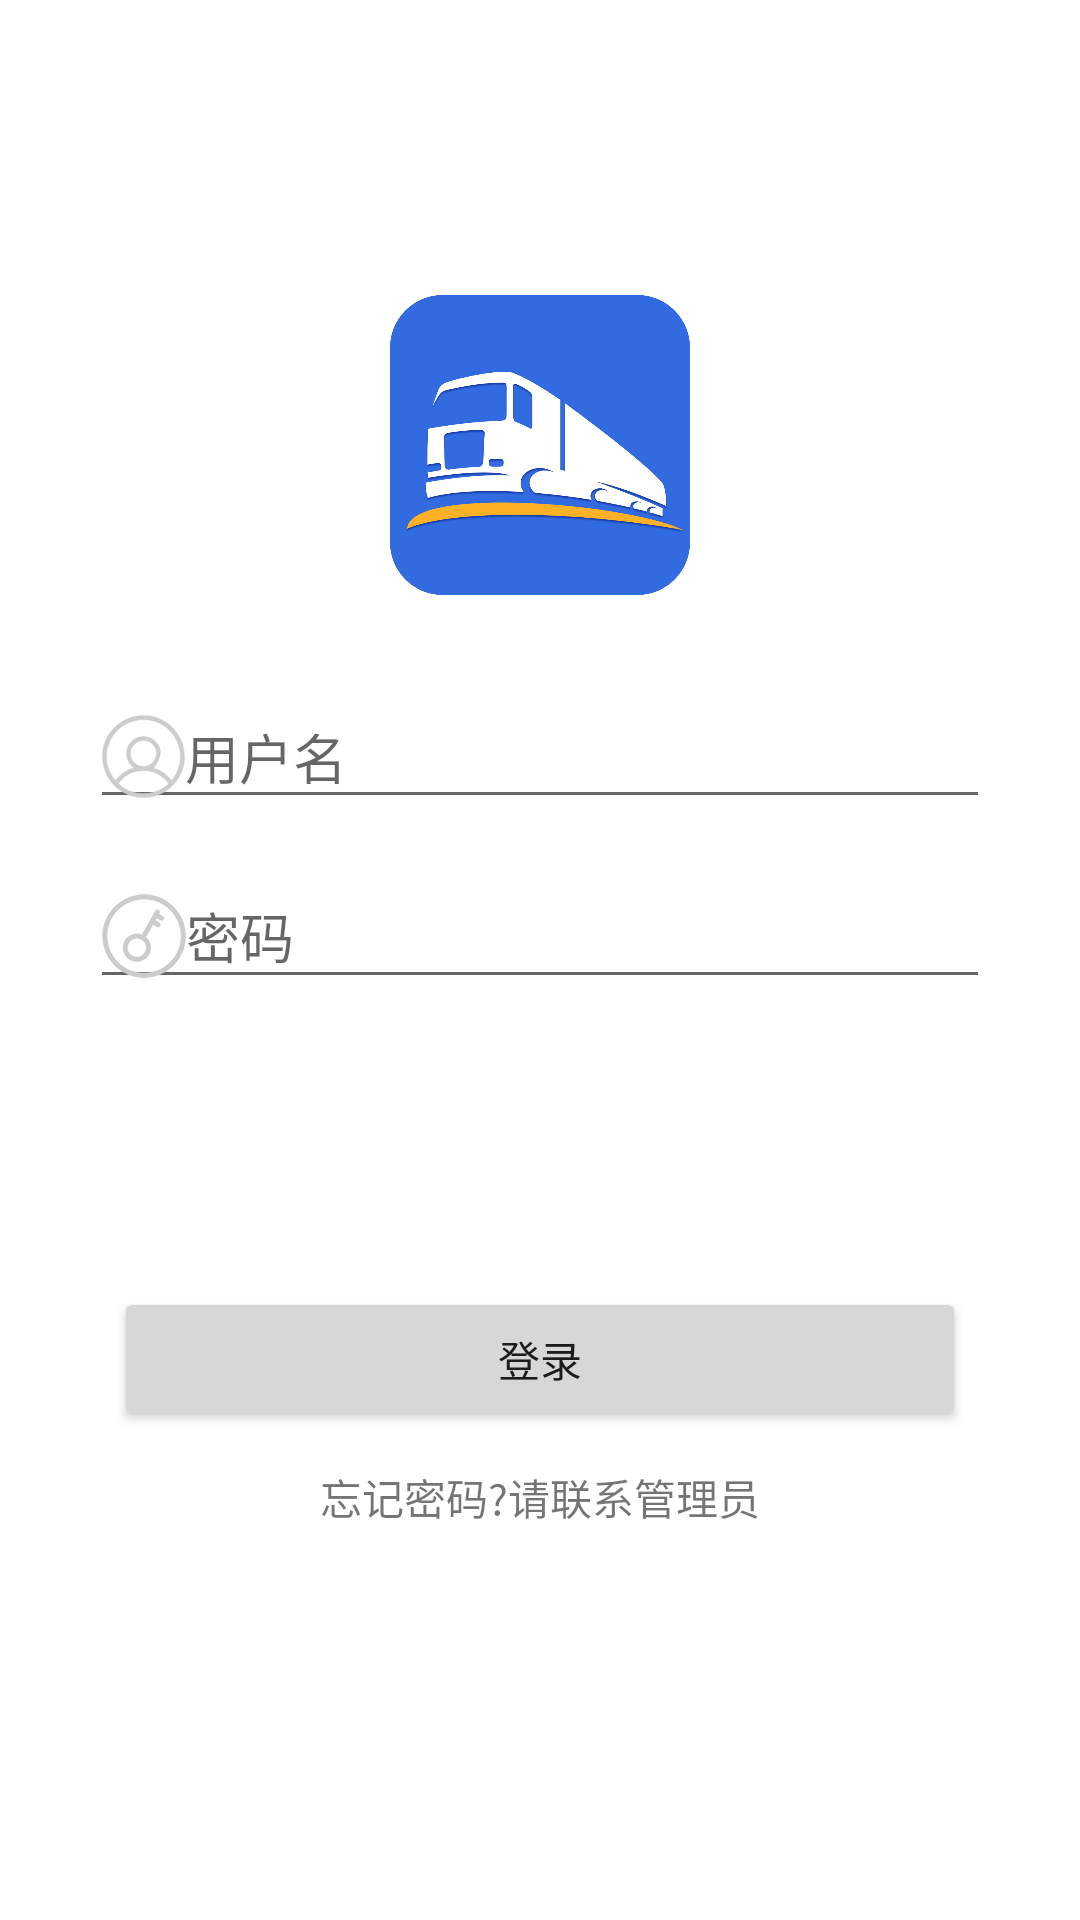

Layout XML and referenced resources for this Android screen:
<!-- AndroidManifest.xml: application theme AppTheme -->
<!-- res/layout/activity_login.xml -->
<?xml version="1.0" encoding="utf-8"?>
<android.support.constraint.ConstraintLayout xmlns:android="http://schemas.android.com/apk/res/android"
    xmlns:app="http://schemas.android.com/apk/res-auto"
    xmlns:tools="http://schemas.android.com/tools"
    android:layout_width="match_parent"
    android:layout_height="match_parent"
    android:minHeight="0dp"
    tools:context="com.trans.login.LoginActivity"
    tools:layout_editor_absoluteX="0dp"
    tools:layout_editor_absoluteY="81dp">

    <ImageView
        android:id="@+id/imageView"
        android:layout_width="100dp"
        android:layout_height="100dp"
        android:layout_marginBottom="30dp"
        android:layout_marginTop="55dp"
        app:layout_constraintBottom_toTopOf="@+id/login_user"
        app:layout_constraintEnd_toEndOf="parent"
        app:layout_constraintStart_toStartOf="parent"
        app:layout_constraintTop_toTopOf="parent"
        app:layout_constraintVertical_bias="0.5"
        app:layout_constraintVertical_chainStyle="packed"
        app:srcCompat="@mipmap/logo" />

    <EditText
        android:id="@+id/login_user"
        style="@style/Widget.AppCompat.AutoCompleteTextView"
        android:layout_width="0dp"
        android:layout_height="wrap_content"
        android:layout_marginBottom="156dp"
        android:layout_marginEnd="30dp"
        android:layout_marginStart="30dp"
        android:drawableLeft="@mipmap/login_user"
        android:ems="10"
        android:hint="@string/hint_user"
        android:inputType="text|textPersonName"
        android:selectAllOnFocus="false"
        android:singleLine="false"
        app:layout_constraintBottom_toTopOf="@+id/login"
        app:layout_constraintEnd_toEndOf="parent"
        app:layout_constraintStart_toStartOf="parent"
        app:layout_constraintTop_toBottomOf="@+id/imageView" />

    <EditText
        android:id="@+id/login_password"
        android:layout_width="0dp"
        android:layout_height="wrap_content"
        android:layout_marginBottom="91dp"
        android:layout_marginTop="10dp"
        android:drawableLeft="@mipmap/login_password"
        android:ems="10"
        android:hint="@string/hint_password"
        android:inputType="textPersonName"
        app:layout_constraintBottom_toTopOf="@+id/login"
        app:layout_constraintEnd_toEndOf="@+id/login_user"
        app:layout_constraintStart_toStartOf="@+id/login_user"
        app:layout_constraintTop_toBottomOf="@+id/login_user" />

    <Button
        android:id="@+id/login"
        android:layout_width="0dp"
        android:layout_height="wrap_content"
        android:layout_marginBottom="120dp"
        android:layout_marginEnd="8dp"
        android:layout_marginStart="8dp"
        android:text="@string/login"
        app:layout_constraintBottom_toBottomOf="parent"
        app:layout_constraintEnd_toEndOf="@+id/login_password"
        app:layout_constraintStart_toStartOf="@+id/login_password"
        app:layout_constraintTop_toBottomOf="@+id/login_user" />

    <TextView
        android:id="@+id/login_info"
        android:layout_width="wrap_content"
        android:layout_height="wrap_content"
        android:layout_marginBottom="119dp"
        android:layout_marginEnd="8dp"
        android:layout_marginStart="8dp"
        android:text="@string/login_info"
        app:layout_constraintBottom_toBottomOf="parent"
        app:layout_constraintEnd_toEndOf="parent"
        app:layout_constraintStart_toStartOf="parent"
        app:layout_constraintTop_toBottomOf="@+id/login" />

    <android.support.constraint.Guideline
        android:id="@+id/guideline"
        android:layout_width="wrap_content"
        android:layout_height="wrap_content"
        android:orientation="vertical"
        app:layout_constraintGuide_begin="205dp" />

</android.support.constraint.ConstraintLayout>
<!-- resources referenced by this layout -->
<resources>
  <!-- mipmap login_password: png bitmap (mipmap-xxhdpi, 3798 bytes) -->
  <!-- mipmap login_user: png bitmap (mipmap-xhdpi, 3942 bytes) -->
  <!-- mipmap logo: png bitmap (mipmap-xxhdpi, 79088 bytes) -->
  <string name="hint_password">密码</string>
  <string name="hint_user">用户名</string>
  <string name="login">登录</string>
  <string name="login_info">忘记密码?请联系管理员</string>
</resources>
